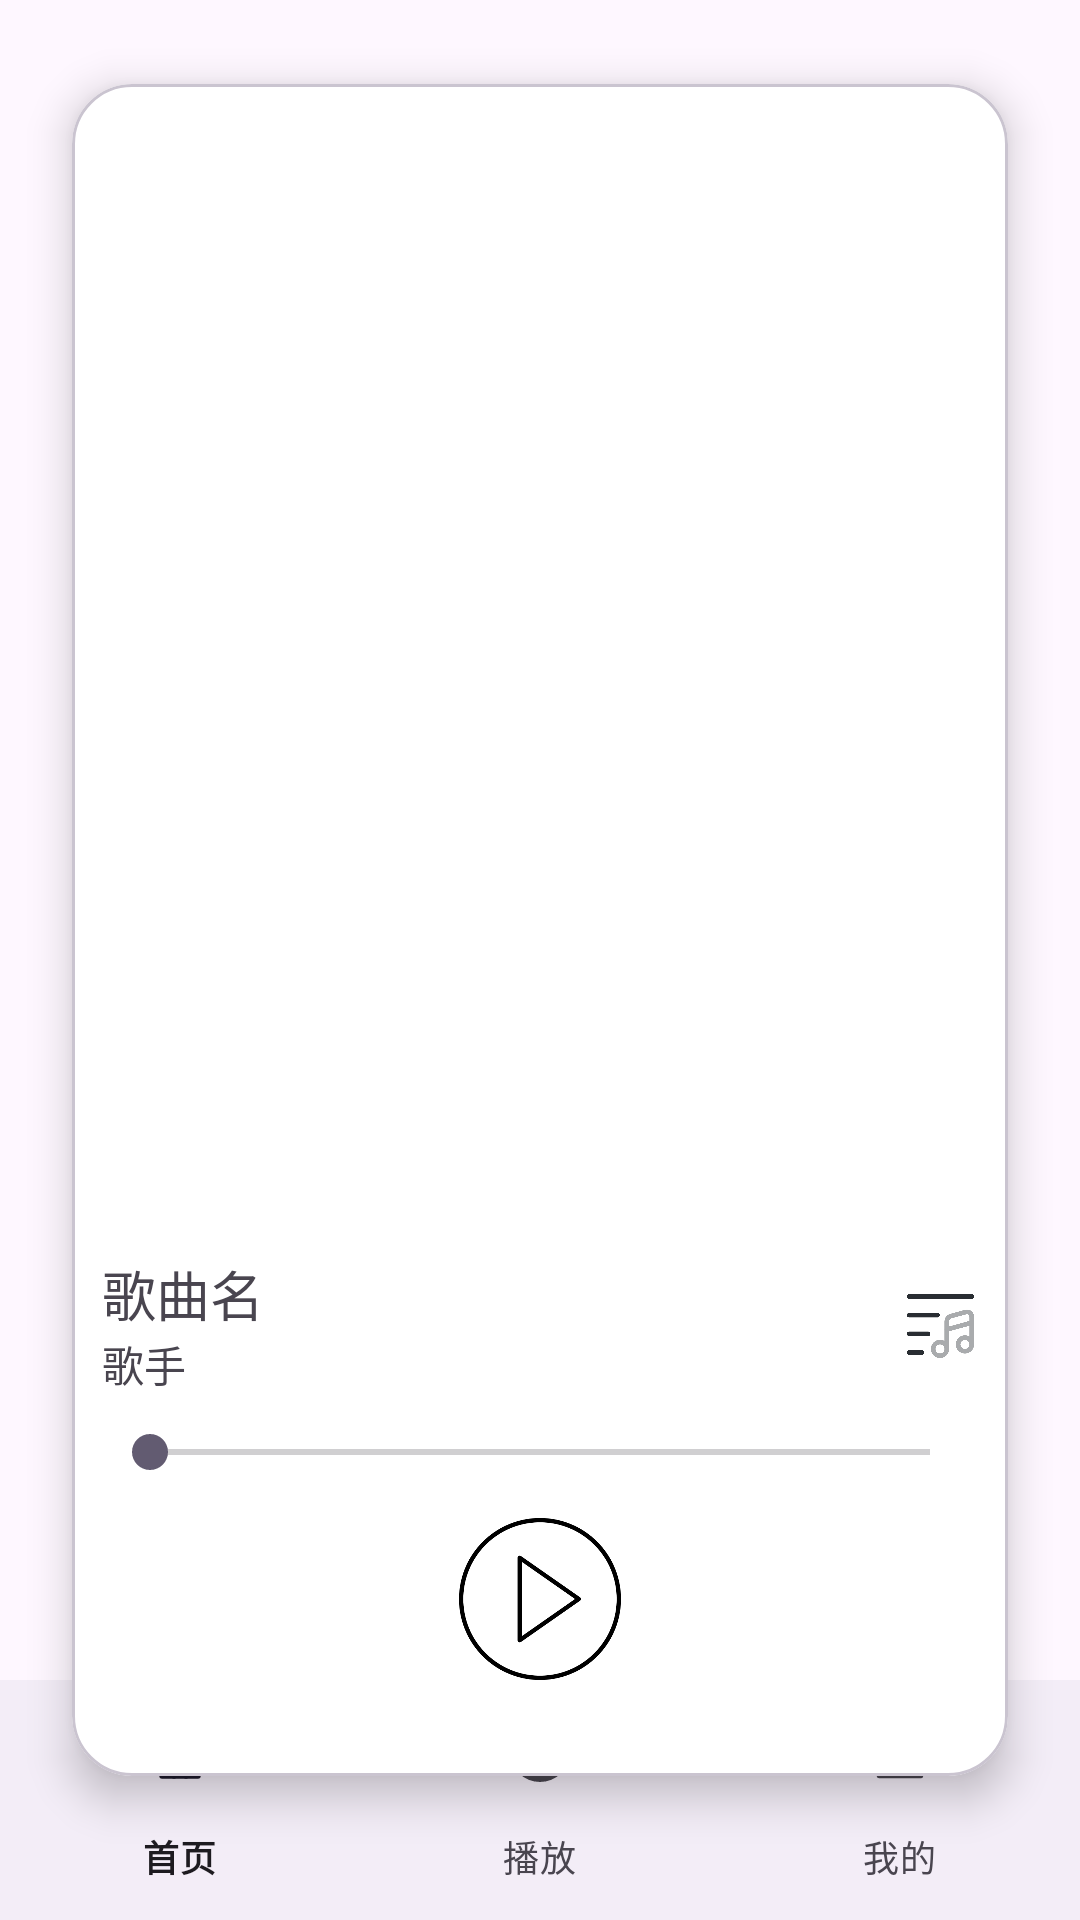

This screen was rendered from an Android layout file. Write that file and the resources it references.
<!-- AndroidManifest.xml: application theme Theme.NetMusicAndroid -->
<!-- res/layout/activity_player.xml -->
<?xml version="1.0" encoding="utf-8"?>
<androidx.constraintlayout.widget.ConstraintLayout
    xmlns:android="http://schemas.android.com/apk/res/android"
    xmlns:app="http://schemas.android.com/apk/res-auto"
    android:layout_width="match_parent"
    android:layout_height="match_parent">

    
    <com.google.android.material.card.MaterialCardView
        android:id="@+id/playerCard"
        android:layout_width="0dp"
        android:layout_height="600dp"
        android:layout_margin="10dp"
        app:cardCornerRadius="20dp"
        app:cardElevation="8dp"
        app:cardBackgroundColor="#FFFFFF"
        app:cardUseCompatPadding="true"
        app:cardPreventCornerOverlap="true"
        app:layout_constraintTop_toTopOf="parent"
        app:layout_constraintStart_toStartOf="parent"
        app:layout_constraintEnd_toEndOf="parent">

        
        <LinearLayout
            android:layout_width="match_parent"
            android:layout_height="600dp"
            android:orientation="vertical"
            android:padding="10dp">

            
            <ImageView
                android:id="@+id/imgCover"
                android:layout_width="match_parent"
                android:layout_height="370dp"
                android:scaleType="fitCenter"
                android:src="@drawable/disk" />

            
            <LinearLayout
                android:layout_width="match_parent"
                android:layout_height="wrap_content"
                android:layout_marginTop="10dp"
                android:orientation="horizontal"
                android:gravity="center_vertical">

                <LinearLayout
                    android:layout_width="0dp"
                    android:layout_height="wrap_content"
                    android:layout_weight="1"
                    android:orientation="vertical">

                    <TextView
                        android:id="@+id/tvSongName"
                        android:layout_width="wrap_content"
                        android:layout_height="wrap_content"
                        android:text="歌曲名"
                        android:textSize="18sp"/>

                    <TextView
                        android:id="@+id/tvSinger"
                        android:layout_width="wrap_content"
                        android:layout_height="wrap_content"
                        android:text="歌手"
                        android:textSize="14sp" />
                </LinearLayout>

                
                <ImageButton
                    android:id="@+id/btnComment"
                    android:layout_width="25dp"
                    android:layout_height="25dp"
                    android:contentDescription="评论按钮"
                    android:background="@android:color/transparent"
                    android:scaleType="fitCenter"
                    android:src="@drawable/music_filter_icon_242128" />
            </LinearLayout>

            
            <SeekBar
                android:id="@+id/seekBar"
                android:layout_width="match_parent"
                android:layout_height="wrap_content"
                android:layout_marginTop="10dp" />

            
            <LinearLayout
                android:layout_width="match_parent"
                android:layout_height="wrap_content"
                android:layout_marginTop="10dp"
                android:gravity="center"
                android:orientation="horizontal">


                
                <ImageButton
                    android:id="@+id/btnPlay"
                    android:layout_width="60dp"
                    android:layout_height="60dp"
                    android:layout_marginTop="0dp"
                    android:contentDescription="播放按钮"
                    android:src="@drawable/play_button"
                    android:background="@android:color/transparent"
                    android:scaleType="centerInside" />


            </LinearLayout>

        </LinearLayout>

    </com.google.android.material.card.MaterialCardView>

    
    <com.google.android.material.bottomnavigation.BottomNavigationView
        android:id="@+id/bottomNav"
        android:layout_width="0dp"
        android:layout_height="wrap_content"
        app:menu="@menu/bottom_menu"
        app:layout_constraintBottom_toBottomOf="parent"
        app:layout_constraintStart_toStartOf="parent"
        app:layout_constraintEnd_toEndOf="parent"/>

</androidx.constraintlayout.widget.ConstraintLayout>
<!-- resources referenced by this layout -->
<resources>
  <!-- drawable music_filter_icon_242128: png bitmap (drawable, 7259 bytes) -->
  <!-- drawable play_button: png bitmap (drawable, 20907 bytes) -->
  <style name="Theme.NetMusicAndroid" parent="Theme.AppCompat.Light.NoActionBar">
          <item name="android:windowNoTitle">true</item>
          
          <item name="colorPrimary">@color/color_primary</item>
          <item name="colorPrimaryDark">@color/color_primary_dark</item>
          <item name="colorAccent">@color/color_accent</item>
          
          <item name="android:windowBackground">@color/color_surface</item>
      </style>
  <color name="color_primary">#FF212121</color>
  <color name="color_primary_dark">#FF000000</color>
  <color name="color_accent">#FF424242</color>
  <color name="color_surface">#FFFFFFFF</color>
</resources>
